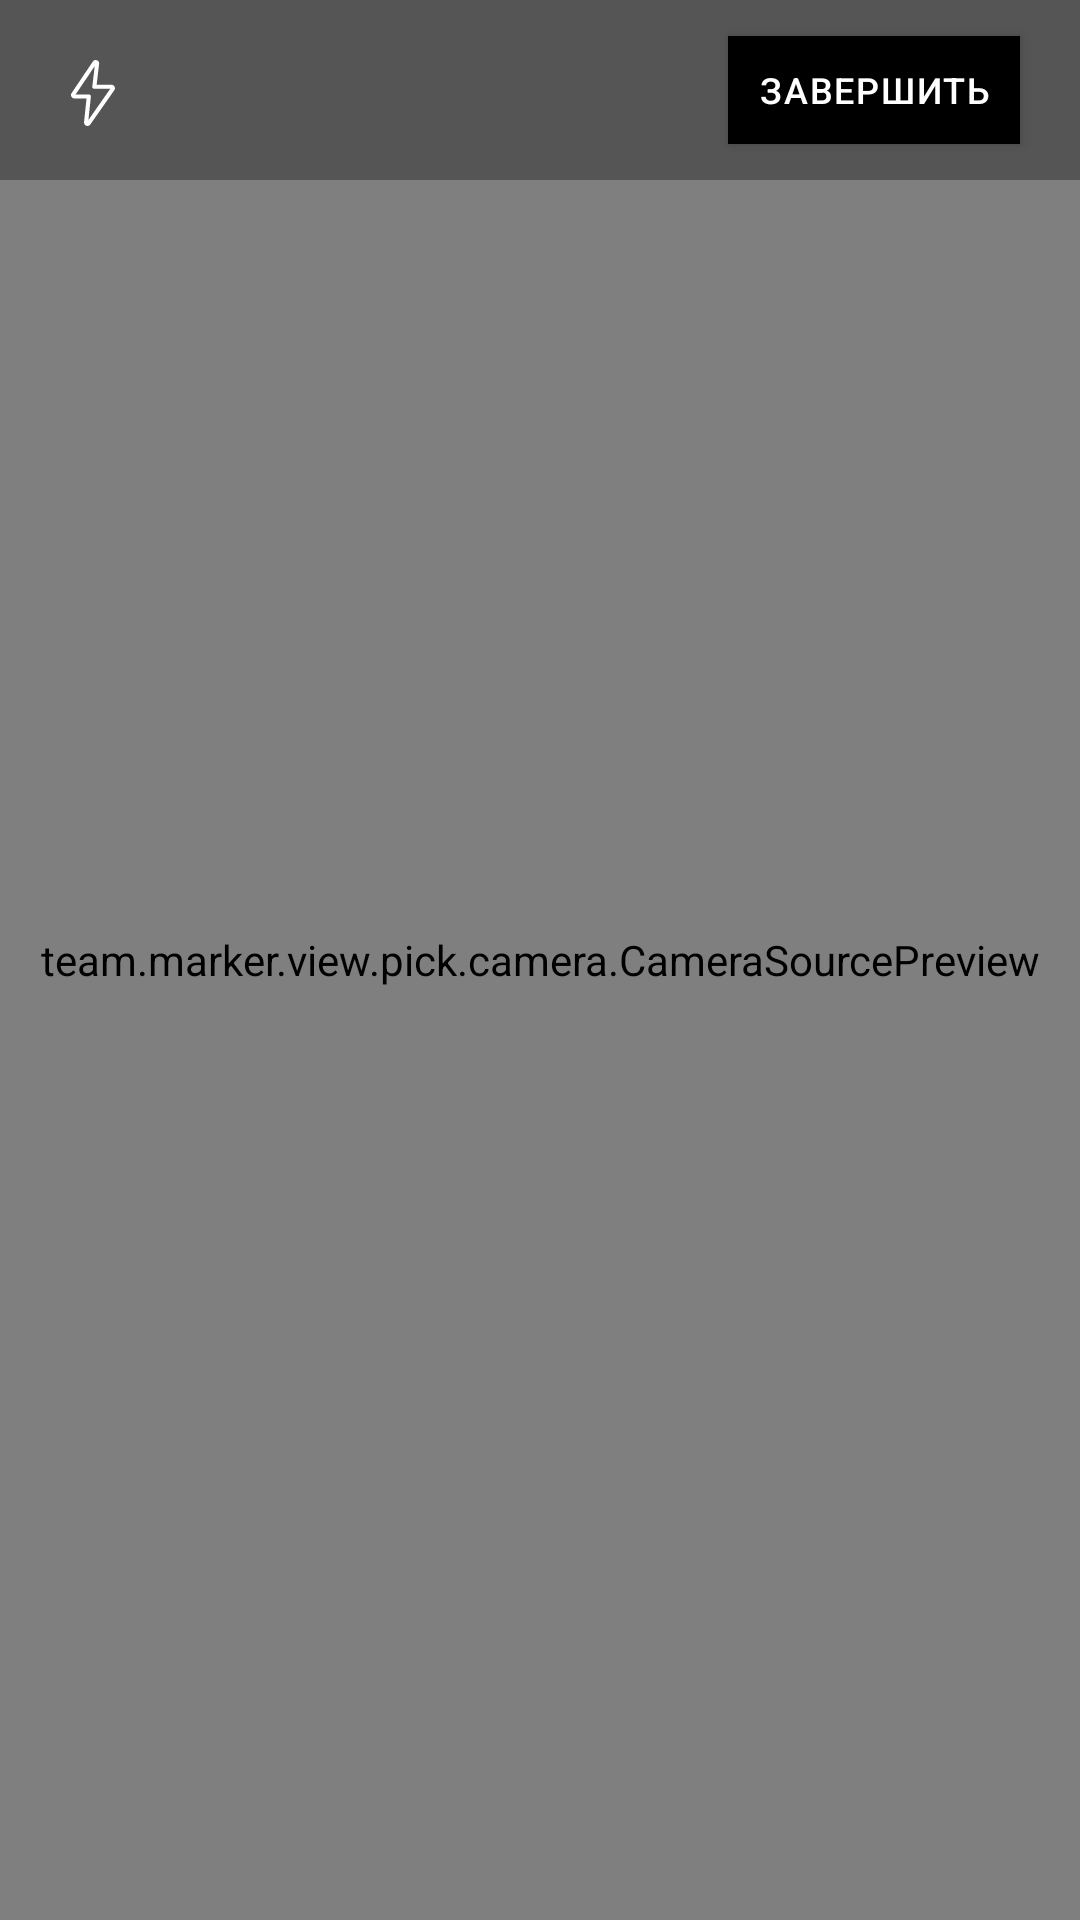

Here is an Android app screen rendered from its layout file. Give the layout XML and the strings, colors and styles it references.
<!-- AndroidManifest.xml: application theme AppTheme -->
<!-- res/layout/barcode_capture.xml -->
<?xml version="1.0" encoding="UTF-8"?>
<androidx.coordinatorlayout.widget.CoordinatorLayout xmlns:android="http://schemas.android.com/apk/res/android"
    xmlns:app="http://schemas.android.com/apk/res-auto"
    xmlns:tools="http://schemas.android.com/tools"
    android:layout_width="match_parent"
    android:layout_height="match_parent"
    android:background="#000000"
    android:fitsSystemWindows="true"
    android:keepScreenOn="true"
    app:statusBarBackground="#000000">

    <androidx.constraintlayout.widget.ConstraintLayout
        android:id="@+id/scan"
        android:layout_width="match_parent"
        android:layout_height="match_parent"
        android:layout_marginTop="0dp"
        app:layout_constraintBottom_toBottomOf="parent"
        app:layout_constraintStart_toStartOf="parent"
        app:layout_constraintTop_toBottomOf="@id/toolbar">

        <LinearLayout
            android:id="@+id/topLayout"
            android:layout_width="match_parent"
            android:layout_height="match_parent"
            android:keepScreenOn="true"
            android:orientation="vertical">

            <team.marker.view.pick.camera.CameraSourcePreview
                android:id="@+id/preview"
                android:layout_width="match_parent"
                android:layout_height="match_parent">

                <team.marker.view.pick.camera.GraphicOverlay
                    android:id="@+id/graphicOverlay"
                    android:layout_width="match_parent"
                    android:layout_height="wrap_content" />

            </team.marker.view.pick.camera.CameraSourcePreview>

            <FrameLayout
                android:id="@+id/frame_container"
                android:layout_width="match_parent"
                android:layout_height="match_parent"
                android:background="@color/white_code_text"
                app:layout_behavior="@string/appbar_scrolling_view_behavior" />

        </LinearLayout>

        <androidx.constraintlayout.widget.ConstraintLayout
            android:id="@+id/pick_bg"
            android:layout_width="match_parent"
            android:layout_height="match_parent"
            android:background="#000"
            android:visibility="gone"
            app:layout_constraintBottom_toBottomOf="parent"
            app:layout_constraintEnd_toEndOf="parent"
            app:layout_constraintStart_toStartOf="parent"
            app:layout_constraintTop_toTopOf="parent" />

        <androidx.constraintlayout.widget.ConstraintLayout
            android:id="@+id/pick_window"
            android:layout_width="match_parent"
            android:layout_height="wrap_content"
            android:layout_marginStart="35dp"
            android:layout_marginEnd="35dp"
            android:background="@color/white"
            android:paddingHorizontal="30dp"
            android:paddingVertical="20dp"
            android:visibility="gone"
            app:layout_constraintBottom_toBottomOf="parent"
            app:layout_constraintEnd_toEndOf="parent"
            app:layout_constraintStart_toStartOf="parent"
            app:layout_constraintTop_toTopOf="parent"
            app:layout_constraintVertical_bias="0.5">

            <TextView
                android:id="@+id/pick_note"
                android:layout_width="wrap_content"
                android:layout_height="wrap_content"
                android:fontFamily="sans-serif"
                android:gravity="center"
                android:text="Введите длину оприходуемого изделия в погонных метрах"
                android:textColor="#9919194D"
                android:textSize="14sp"
                android:textStyle="normal"
                app:layout_constraintEnd_toEndOf="parent"
                app:layout_constraintStart_toStartOf="parent"
                app:layout_constraintTop_toTopOf="parent" />

            <EditText
                android:id="@+id/pick_quantity"
                android:layout_width="match_parent"
                android:layout_height="wrap_content"
                android:layout_marginTop="10dp"
                android:autofillHints=""
                android:background="@drawable/input_primary"
                android:cursorVisible="true"
                android:ems="10"
                android:fontFamily="sans-serif"
                android:gravity="center"
                android:hint="0"
                android:imeOptions="actionDone"
                android:inputType="numberDecimal"
                android:maxLength="100"
                android:maxLines="1"
                android:textColor="@color/input_text"
                android:textColorHint="#5519194D"
                android:textCursorDrawable="@drawable/color_cursor"
                android:textSize="28sp"
                android:textStyle="normal"
                android:theme="@style/CustomTheme"
                app:layout_constraintTop_toBottomOf="@id/pick_note" />

            <Button
                android:id="@+id/btn_add"
                android:layout_width="match_parent"
                android:layout_height="48dp"
                android:layout_marginTop="30dp"
                android:background="@drawable/btn_home"
                android:fontFamily="sans-serif-medium"
                android:letterSpacing="0.05"
                android:paddingHorizontal="10dp"
                android:stateListAnimator="@null"
                android:text="Добавить"
                android:textAllCaps="true"
                android:textColor="#19194D"
                android:textSize="15sp"
                android:textStyle="normal"
                app:layout_constraintTop_toBottomOf="@id/pick_quantity" />

            <Button
                android:id="@+id/btn_cancel"
                android:layout_width="match_parent"
                android:layout_height="48dp"
                android:layout_marginTop="15dp"
                android:background="@drawable/btn_home"
                android:fontFamily="sans-serif-medium"
                android:letterSpacing="0.05"
                android:paddingHorizontal="10dp"
                android:stateListAnimator="@null"
                android:text="Отмена"
                android:textAllCaps="true"
                android:textColor="#19194D"
                android:textSize="15sp"
                android:textStyle="normal"
                app:layout_constraintTop_toBottomOf="@id/btn_add" />

        </androidx.constraintlayout.widget.ConstraintLayout>

        <androidx.constraintlayout.widget.ConstraintLayout
            android:id="@+id/pick_success"
            android:layout_width="match_parent"
            android:layout_height="50dp"
            android:background="@color/scan_pick_success"
            android:visibility="gone"
            app:layout_constraintBottom_toBottomOf="parent"
            app:layout_constraintEnd_toEndOf="parent"
            app:layout_constraintStart_toStartOf="parent"
            tools:visibility="visible">

            <TextView
                android:id="@+id/pick_success_text"
                android:layout_width="wrap_content"
                android:layout_height="wrap_content"
                android:fontFamily="sans-serif-medium"
                android:text="Распознано"
                android:textAllCaps="true"
                android:textColor="#fff"
                app:layout_constraintBottom_toBottomOf="parent"
                app:layout_constraintEnd_toEndOf="parent"
                app:layout_constraintStart_toStartOf="parent"
                app:layout_constraintTop_toTopOf="parent" />

        </androidx.constraintlayout.widget.ConstraintLayout>

        <androidx.constraintlayout.widget.ConstraintLayout
            android:id="@+id/pick_fail"
            android:layout_width="match_parent"
            android:layout_height="50dp"
            android:background="@color/scan_pick_fail"
            android:visibility="gone"
            app:layout_constraintBottom_toBottomOf="parent"
            app:layout_constraintEnd_toEndOf="parent"
            app:layout_constraintStart_toStartOf="parent">

            <TextView
                android:id="@+id/pick_fail_text"
                android:layout_width="wrap_content"
                android:layout_height="wrap_content"
                android:fontFamily="sans-serif-medium"
                android:text="Не распознано"
                android:textAllCaps="true"
                android:textColor="#fff"
                app:layout_constraintBottom_toBottomOf="parent"
                app:layout_constraintEnd_toEndOf="parent"
                app:layout_constraintStart_toStartOf="parent"
                app:layout_constraintTop_toTopOf="parent" />

        </androidx.constraintlayout.widget.ConstraintLayout>

    </androidx.constraintlayout.widget.ConstraintLayout>

    <androidx.constraintlayout.widget.ConstraintLayout
        android:id="@+id/pick_toolbar"
        android:layout_width="match_parent"
        android:layout_height="60dp"
        android:background="#55000000"
        app:layout_constraintStart_toStartOf="parent"
        app:layout_constraintTop_toTopOf="parent">

        <ImageView
            android:id="@+id/btn_scan_flash"
            android:layout_width="22dp"
            android:layout_height="22dp"
            android:layout_marginStart="20dp"
            android:layout_marginTop="20dp"
            android:layout_marginEnd="20dp"
            android:layout_marginBottom="20dp"
            android:contentDescription="Вспышка"
            app:layout_constraintStart_toStartOf="parent"
            app:layout_constraintTop_toTopOf="parent"
            app:srcCompat="@drawable/ic_flash_2" />

        <ImageView
            android:id="@+id/btn_settings"
            android:layout_width="22dp"
            android:layout_height="22dp"
            android:layout_marginStart="25dp"
            android:layout_marginTop="0dp"
            android:layout_marginEnd="20dp"
            android:layout_marginBottom="0dp"
            android:contentDescription="Настройки"
            app:layout_constraintStart_toEndOf="@id/btn_scan_flash"
            app:layout_constraintTop_toTopOf="@id/btn_scan_flash"
            app:srcCompat="@drawable/ic_settings"
            app:tint="@color/white" />

        <Button
            android:id="@+id/btn_scan_back"
            android:layout_width="wrap_content"
            android:layout_height="36dp"
            android:layout_marginTop="12dp"
            android:layout_marginEnd="20dp"
            android:background="#000"
            android:letterSpacing="0.05"
            android:paddingHorizontal="10dp"
            android:text="Завершить"
            android:textColor="#fff"
            android:textSize="12sp"
            app:layout_constraintEnd_toEndOf="parent"
            app:layout_constraintTop_toTopOf="parent" />

    </androidx.constraintlayout.widget.ConstraintLayout>

</androidx.coordinatorlayout.widget.CoordinatorLayout>
<!-- resources referenced by this layout -->
<resources>
  <color name="input_text">#222222</color>
  <color name="scan_pick_fail">#F44336</color>
  <color name="scan_pick_success">#4CAF50</color>
  <color name="white">#FFFFFF</color>
  <color name="white_code_text">#EEEEEE</color>
  <!-- drawable btn_home (drawable) -->
  <?xml version="1.0" encoding="utf-8"?>
  <selector xmlns:android="http://schemas.android.com/apk/res/android" xmlns:tools="http://schemas.android.com/tools">
      <item>
          <ripple android:color="#ccc" tools:targetApi="lollipop">
              <item>
                  <shape android:shape="rectangle">
                      <stroke android:width="1dp" android:color="@color/dark_blue" />
                      <corners android:bottomLeftRadius="0dp" android:bottomRightRadius="0dp" android:topLeftRadius="0dp" android:topRightRadius="0dp" />
                      <solid android:color="#fff" />
                  </shape>
              </item>
          </ripple>
      </item>
  </selector>
  <!-- drawable color_cursor (drawable) -->
  <?xml version="1.0" encoding="utf-8"?>
  <shape xmlns:android="http://schemas.android.com/apk/res/android" >
      <size android:width="1.5dp" />
      <solid android:color="#222222"  />
  </shape>
  <!-- drawable input_primary (drawable) -->
  <?xml version="1.0" encoding="utf-8"?>
  <selector xmlns:android="http://schemas.android.com/apk/res/android">
      <item android:drawable="@drawable/input_primary_selected" android:state_focused="true"/>
      <item android:drawable="@drawable/input_primary_normal"/>
  </selector>
  <style name="CustomTheme" parent="@android:style/Theme.Holo.Light">
          <item name="android:textSelectHandleLeft">@drawable/transparent</item>
          <item name="android:textSelectHandleRight">@drawable/transparent</item>
          <item name="android:textSelectHandle">@drawable/transparent</item>
      </style>
  <style name="AppTheme" parent="Theme.AppCompat.Light.NoActionBar">
          <item name="colorPrimary">@color/colorPrimary</item>
          <item name="colorPrimaryDark">@color/colorPrimaryDark</item>
          <item name="colorAccent">@color/colorAccent</item>
          <item name="android:forceDarkAllowed" tools:targetApi="q">true</item>
      </style>
  <color name="dark_blue">#19194D</color>
  <!-- drawable input_primary_selected (drawable) -->
  <?xml version="1.0" encoding="utf-8"?>
  <layer-list xmlns:android="http://schemas.android.com/apk/res/android" >
      <item
          android:bottom="3dp"
          android:left="-3dp"
          android:right="-3dp"
          android:top="-3dp">
  
          <shape android:shape="rectangle" >
  
              <solid android:color="#0019194D" />
  
              <stroke android:width="1dp" android:color="#ff19194D" />
  
              <padding
                  android:bottom="15dp"
                  android:left="0dp"
                  android:right="0dp"
                  android:top="0dp" />
  
          </shape>
      </item>
  </layer-list>
  <!-- drawable input_primary_normal (drawable) -->
  <?xml version="1.0" encoding="utf-8"?>
  <layer-list xmlns:android="http://schemas.android.com/apk/res/android" >
      <item
          android:bottom="3dp"
          android:left="-3dp"
          android:right="-3dp"
          android:top="-3dp">
  
          <shape android:shape="rectangle" >
  
              <solid android:color="#0019194D" />
              <stroke android:width="1dp" android:color="@color/text_dark_blue" />
  
  
              <padding
                  android:bottom="15dp"
                  android:left="0dp"
                  android:right="0dp"
                  android:top="0dp" />
          </shape>
      </item>
  </layer-list>
  <color name="colorPrimary">#2e2d32</color>
  <color name="colorPrimaryDark">#2e2d32</color>
  <color name="colorAccent">#424242</color>
  <color name="text_dark_blue">#9919194D</color>
</resources>
